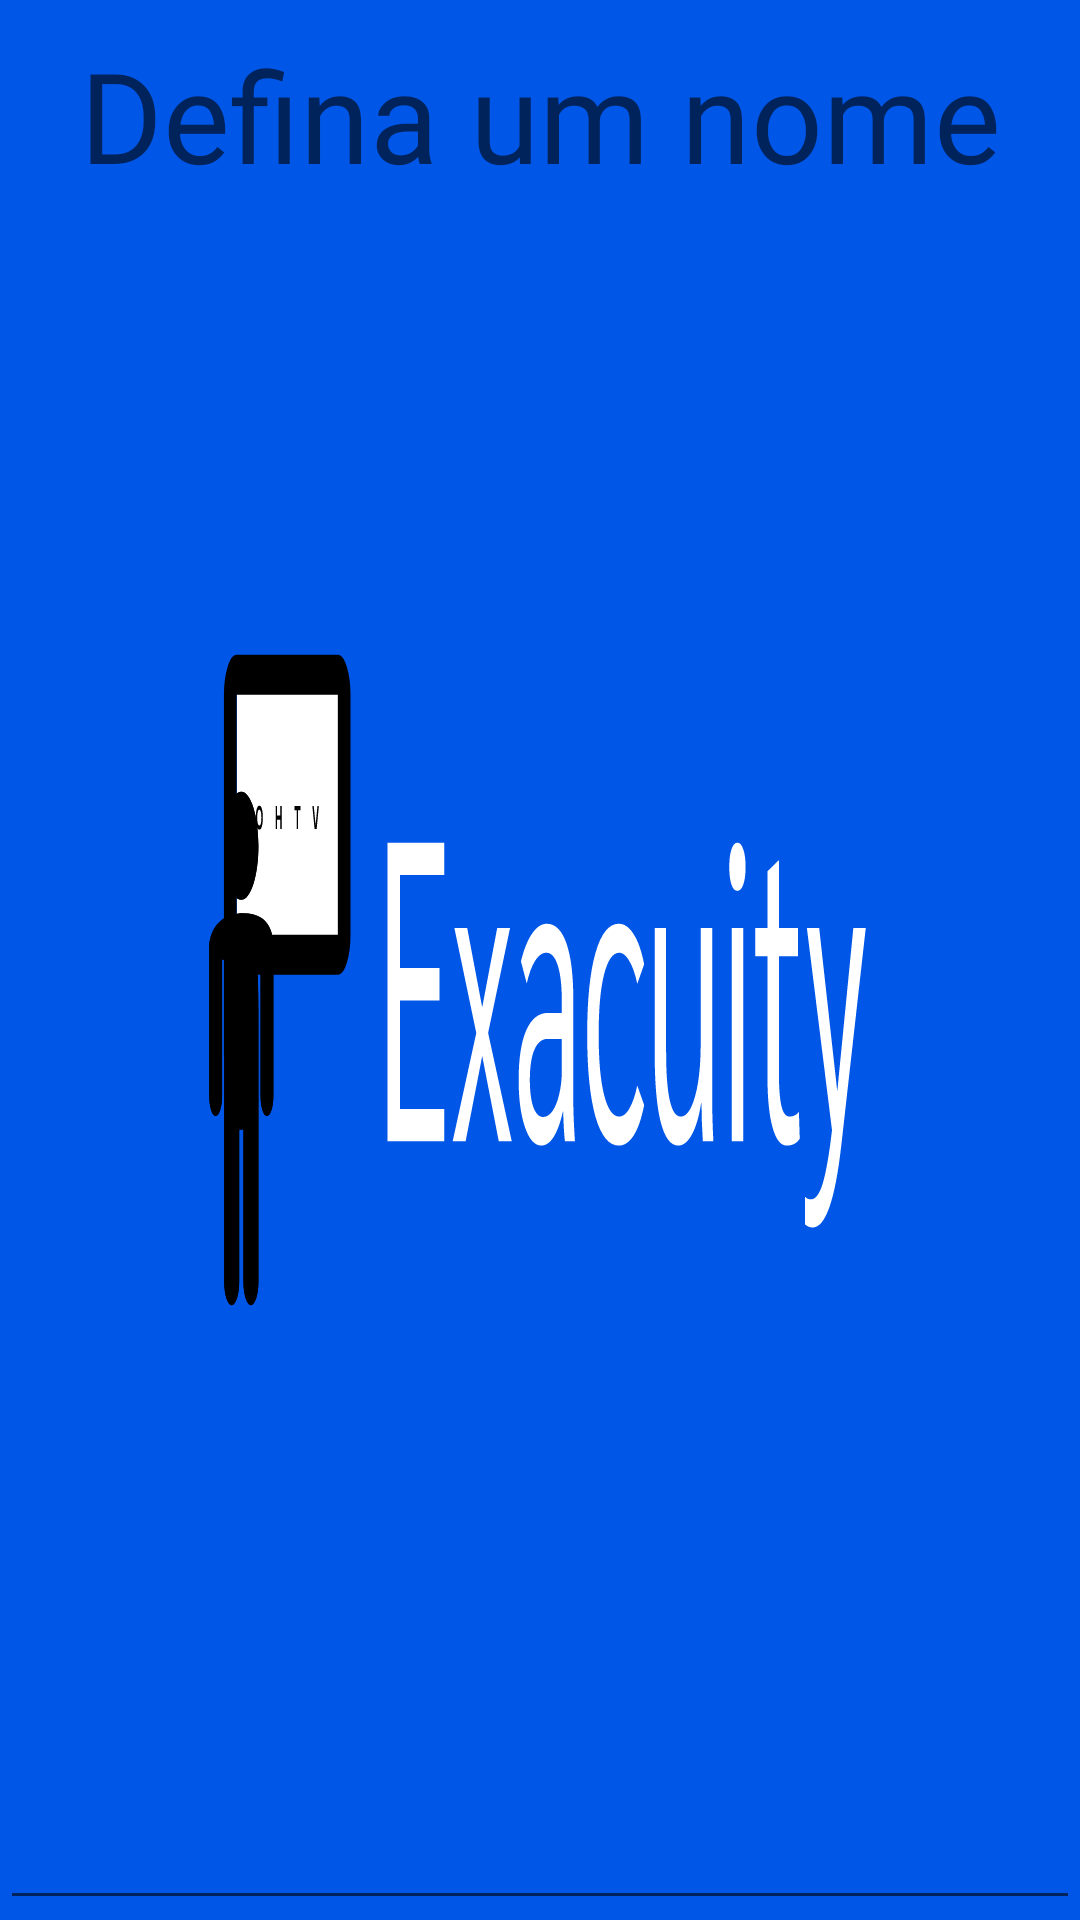

Produce the Android XML layout that renders to this screen, including the resource entries it uses.
<!-- AndroidManifest.xml: application theme SplashTheme -->
<!-- res/layout/grid_top_text.xml -->
<?xml version="1.0" encoding="utf-8"?>
<EditText xmlns:android="http://schemas.android.com/apk/res/android"
    android:id="@+id/top_text"
    android:layout_width="wrap_content"
    android:layout_height="wrap_content"
    android:layout_alignParentTop="true"
    android:layout_centerHorizontal="true"
    android:layout_gravity="center_horizontal"
    android:autofillHints=""
    android:focusable="true"
    android:focusableInTouchMode="true"
    android:fontFamily="@font/sarabun_bold_italic"
    android:gravity="center|top"
    android:hint="@string/title_hint"
    android:inputType="text"
    android:textSize="42sp" />
<!-- resources referenced by this layout -->
<resources>
  <string name="title_hint">Defina um nome</string>
  <style name="SplashTheme" parent="Theme.AppCompat.Light.NoActionBar">
          <item name="android:windowBackground">@drawable/ic_banner_no_mask
          </item>
      </style>
  <!-- drawable ic_banner_no_mask (drawable) -->
  <?xml version="1.0" encoding="utf-8"?>
  <layer-list
      xmlns:android="http://schemas.android.com/apk/res/android"
      android:layout_width="match_parent"
      android:layout_height="match_parent"
      android:scaleType="centerCrop">
      <item android:drawable="@color/button_focused_color"/>
      <item android:drawable="@drawable/fb_banner"/>
  </layer-list>
  <color name="button_focused_color">#0057e7</color>
  <!-- drawable fb_banner: vector/xml drawable (drawable, 7425 chars, omitted) -->
</resources>
